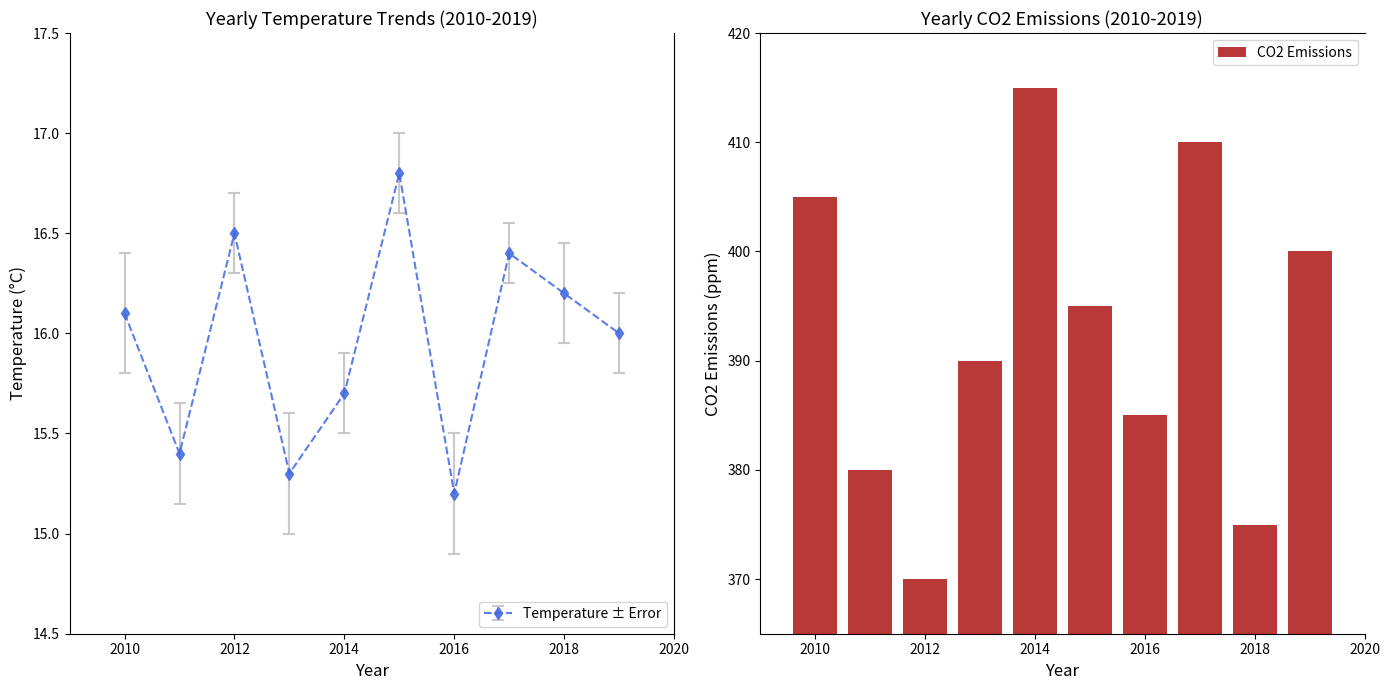

The script that saved this image:
import matplotlib.pyplot as plt
import numpy as np

# Data with manually shuffled values within the same dimension
years = np.arange(2010, 2020)
avg_temperatures = np.array([16.1, 15.4, 16.5, 15.3, 15.7, 16.8, 15.2, 16.4, 16.2, 16.0])
temperature_errors = np.array([0.3, 0.25, 0.2, 0.3, 0.2, 0.2, 0.3, 0.15, 0.25, 0.2])
co2_emissions = np.array([405, 380, 370, 390, 415, 395, 385, 410, 375, 400])

# Create the figure and subplots with altered data
fig, (ax1, ax2) = plt.subplots(1, 2, figsize=(14, 7))

ax1.errorbar(
    years, avg_temperatures, yerr=temperature_errors,
    fmt='--d', color='royalblue', ecolor='silver',
    elinewidth=1.5, capsize=4, capthick=1.5, alpha=0.85, label='Temperature ± Error'
)
ax1.set_xlabel('Year', fontsize=12)
ax1.set_ylabel('Temperature (°C)', fontsize=12)
ax1.set_title('Yearly Temperature Trends (2010-2019)', fontsize=13)
ax1.grid(False)
ax1.spines['top'].set_visible(False)
ax1.set_xlim(2009, 2020)
ax1.set_ylim(14.5, 17.5)
ax1.legend(loc='lower right', fontsize=10)

ax2.bar(years, co2_emissions, color='firebrick', alpha=0.9, label='CO2 Emissions')
ax2.set_xlabel('Year', fontsize=12)
ax2.set_ylabel('CO2 Emissions (ppm)', fontsize=12)
ax2.set_title('Yearly CO2 Emissions (2010-2019)', fontsize=13)
ax2.grid(False)
ax2.spines['right'].set_visible(False)
ax2.set_xlim(2009, 2020)
ax2.set_ylim(365, 420)
ax2.legend(loc='best', fontsize=10)

plt.tight_layout()
plt.show()
